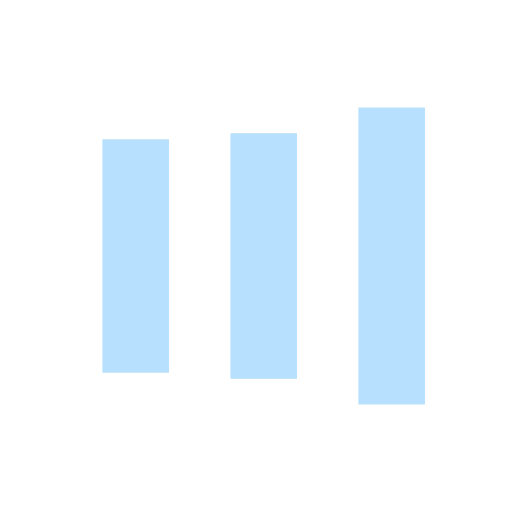
t = 0.00 s
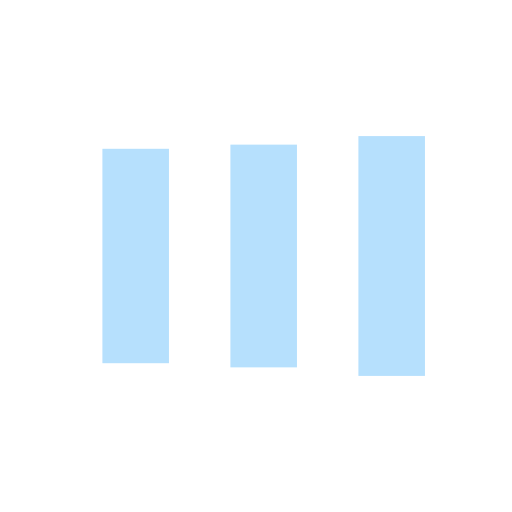
t = 0.13 s
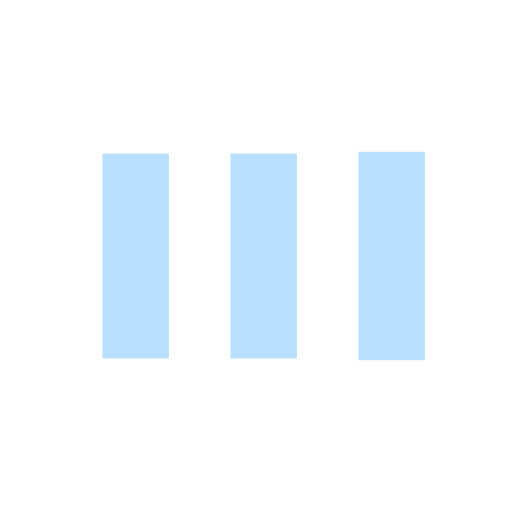
t = 0.38 s
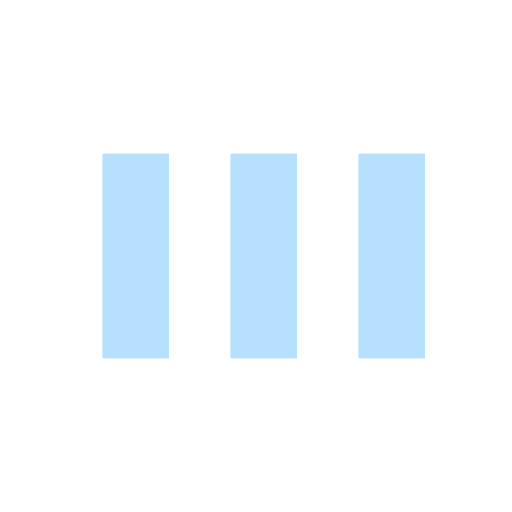
t = 0.50 s
t = 0.63 s: frame unchanged from t = 0.50 s, image omitted
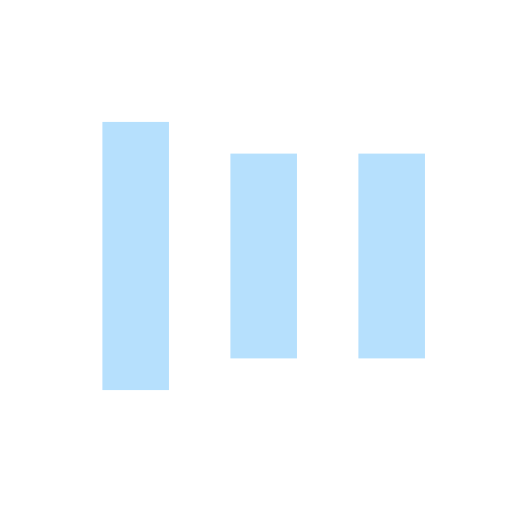
t = 0.88 s

The animated SVG that drew these frames (rendered in a browser with its animation timeline set to each time). Animation: 6 SMIL elements (animate=6); one cycle of 1.00 s, repeats indefinitely.

<?xml version="1.0" encoding="utf-8"?>
<svg xmlns="http://www.w3.org/2000/svg" xmlns:xlink="http://www.w3.org/1999/xlink" style="margin: auto; background: rgb(255, 255, 255); display: block; shape-rendering: auto;" width="200px" height="200px" viewBox="0 0 100 100" preserveAspectRatio="xMidYMid">
<rect x="20" y="30" width="13" height="50" fill="#b6e0fd">
  <animate attributeName="y" repeatCount="indefinite" dur="1s" calcMode="spline" keyTimes="0;0.5;1" values="18;30;30" keySplines="0 0.5 0.5 1;0 0.5 0.5 1" begin="-0.2s"></animate>
  <animate attributeName="height" repeatCount="indefinite" dur="1s" calcMode="spline" keyTimes="0;0.5;1" values="64;40;40" keySplines="0 0.5 0.5 1;0 0.5 0.5 1" begin="-0.2s"></animate>
</rect>
<rect x="45" y="30" width="13" height="40" fill="#b6e0fd">
  <animate attributeName="y" repeatCount="indefinite" dur="1s" calcMode="spline" keyTimes="0;0.5;1" values="20.999999999999996;30;30" keySplines="0 0.5 0.5 1;0 0.5 0.5 1" begin="-0.1s"></animate>
  <animate attributeName="height" repeatCount="indefinite" dur="1s" calcMode="spline" keyTimes="0;0.5;1" values="58.00000000000001;40;40" keySplines="0 0.5 0.5 1;0 0.5 0.5 1" begin="-0.1s"></animate>
</rect>
<rect x="70" y="30" width="13" height="40" fill="#b6e0fd">
  <animate attributeName="y" repeatCount="indefinite" dur="1s" calcMode="spline" keyTimes="0;0.5;1" values="20.999999999999996;30;30" keySplines="0 0.5 0.5 1;0 0.5 0.5 1"></animate>
  <animate attributeName="height" repeatCount="indefinite" dur="1s" calcMode="spline" keyTimes="0;0.5;1" values="58.00000000000001;40;40" keySplines="0 0.5 0.5 1;0 0.5 0.5 1"></animate>
</rect>
<!-- [ldio] generated by https://loading.io/ --></svg>